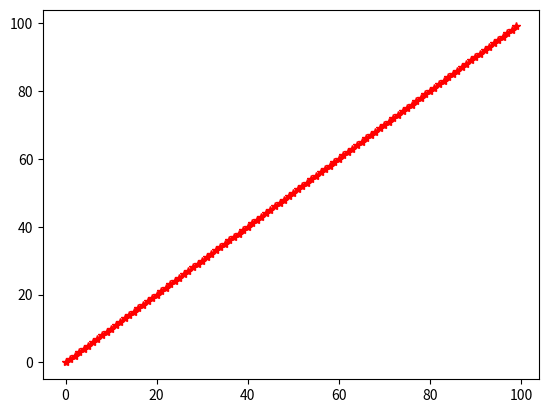

Recreate this plot in Python.
"""
Dummy example
=======================
we test the sphinx gallery
"""

import matplotlib.pyplot as plt

_ = plt.plot(range(100), range(100), 'r*-')
